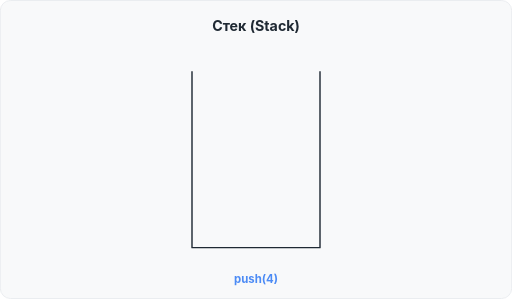
t = 0.00 s
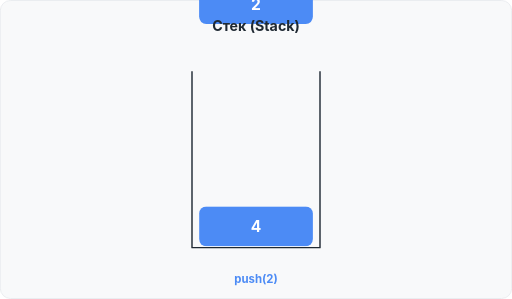
t = 1.73 s
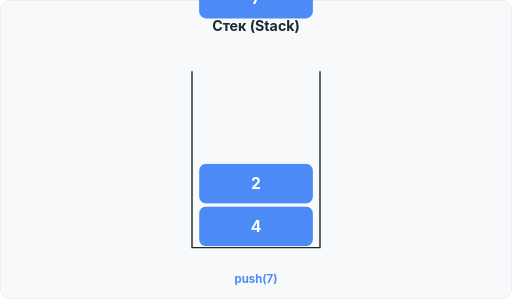
t = 3.23 s
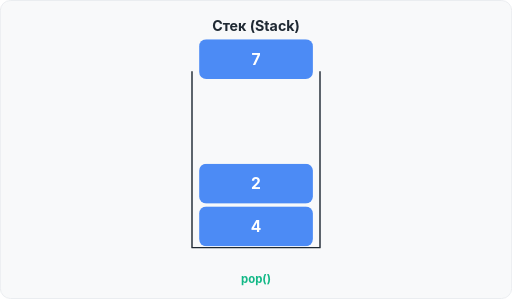
t = 4.95 s
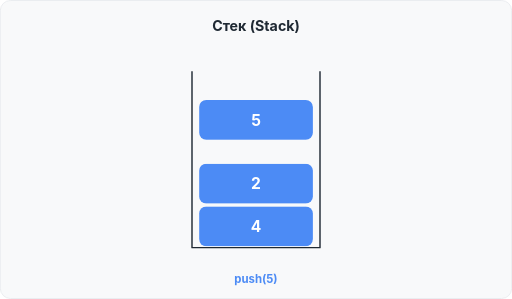
t = 6.68 s
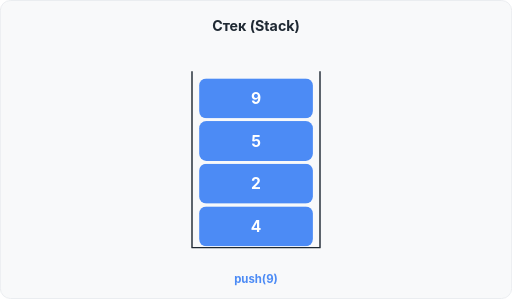
t = 8.40 s

The animated SVG that drew these frames (rendered in a browser with its animation timeline set to each time). Animation: 11 CSS @keyframes rules; frames cover the first 8.40 s, repeats indefinitely.

<svg xmlns="http://www.w3.org/2000/svg" width="720" height="420" viewBox="0 0 720 420" role="img" aria-label="Стек — анимация: push и pop">
  <style>
    text { font-family: -apple-system, BlinkMacSystemFont, "Segoe UI", Helvetica, Arial, sans-serif; }
    .el { animation-duration: 15s; animation-timing-function: ease-in-out; animation-iteration-count: infinite; }
    .e4 { animation-name: e4; }
    .e2 { animation-name: e2; }
    .e7 { animation-name: e7; }
    .e5 { animation-name: e5; }
    .e9 { animation-name: e9; }
    @keyframes e4 { 0% { transform: translateY(-350px); } 6% { transform: translateY(0); } 90% { transform: translateY(0); } 96% { transform: translateY(-350px); } 100% { transform: translateY(-350px); } }
    @keyframes e2 { 0% { transform: translateY(-290px); } 10% { transform: translateY(-290px); } 16% { transform: translateY(0); } 80% { transform: translateY(0); } 86% { transform: translateY(-290px); } 100% { transform: translateY(-290px); } }
    @keyframes e7 { 0% { transform: translateY(-230px); } 20% { transform: translateY(-230px); } 26% { transform: translateY(0); } 30% { transform: translateY(0); } 36% { transform: translateY(-230px); } 100% { transform: translateY(-230px); } }
    @keyframes e5 { 0% { transform: translateY(-230px); } 40% { transform: translateY(-230px); } 46% { transform: translateY(0); } 70% { transform: translateY(0); } 76% { transform: translateY(-230px); } 100% { transform: translateY(-230px); } }
    @keyframes e9 { 0% { transform: translateY(-170px); } 50% { transform: translateY(-170px); } 56% { transform: translateY(0); } 60% { transform: translateY(0); } 66% { transform: translateY(-170px); } 100% { transform: translateY(-170px); } }
    .lbl { opacity: 0; animation-duration: 15s; animation-timing-function: step-end; animation-iteration-count: infinite; }
    .p4 { animation-name: p4; }
    .p2 { animation-name: p2; }
    .p7 { animation-name: p7; }
    .p5 { animation-name: p5; }
    .p9 { animation-name: p9; }
    .pp { animation-name: pp; }
    @keyframes p4 { 0% { opacity: 1; } 10% { opacity: 0; } }
    @keyframes p2 { 0% { opacity: 0; } 10% { opacity: 1; } 20% { opacity: 0; } }
    @keyframes p7 { 0% { opacity: 0; } 20% { opacity: 1; } 30% { opacity: 0; } }
    @keyframes p5 { 0% { opacity: 0; } 40% { opacity: 1; } 50% { opacity: 0; } }
    @keyframes p9 { 0% { opacity: 0; } 50% { opacity: 1; } 60% { opacity: 0; } }
    @keyframes pp { 0% { opacity: 0; } 30% { opacity: 1; } 40% { opacity: 0; } 60% { opacity: 1; } }
  </style>
  <rect x="0.5" y="0.5" width="719" height="419" rx="14" fill="#F8F9FA" stroke="#E4E7EB"/>
  <path d="M270 100 V348 H450 V100" fill="none" stroke="#1F2933" stroke-width="2" stroke-linejoin="round"/>
  <g class="el e4">
    <rect x="280" y="290" width="160" height="56" rx="10" fill="#4C8BF5"/>
    <text x="360" y="326" text-anchor="middle" font-size="22" font-weight="700" fill="#FFFFFF">4</text>
  </g>
  <g class="el e2">
    <rect x="280" y="230" width="160" height="56" rx="10" fill="#4C8BF5"/>
    <text x="360" y="266" text-anchor="middle" font-size="22" font-weight="700" fill="#FFFFFF">2</text>
  </g>
  <g class="el e7">
    <rect x="280" y="170" width="160" height="56" rx="10" fill="#4C8BF5"/>
    <text x="360" y="206" text-anchor="middle" font-size="22" font-weight="700" fill="#FFFFFF">7</text>
  </g>
  <g class="el e5">
    <rect x="280" y="170" width="160" height="56" rx="10" fill="#4C8BF5"/>
    <text x="360" y="206" text-anchor="middle" font-size="22" font-weight="700" fill="#FFFFFF">5</text>
  </g>
  <g class="el e9">
    <rect x="280" y="110" width="160" height="56" rx="10" fill="#4C8BF5"/>
    <text x="360" y="146" text-anchor="middle" font-size="22" font-weight="700" fill="#FFFFFF">9</text>
  </g>
  <text x="360" y="44" text-anchor="middle" font-size="20" font-weight="700" fill="#1F2933">Стек (Stack)</text>
  <text class="lbl p4" x="360" y="398" text-anchor="middle" font-size="16" font-weight="700" fill="#4C8BF5">push(4)</text>
  <text class="lbl p2" x="360" y="398" text-anchor="middle" font-size="16" font-weight="700" fill="#4C8BF5">push(2)</text>
  <text class="lbl p7" x="360" y="398" text-anchor="middle" font-size="16" font-weight="700" fill="#4C8BF5">push(7)</text>
  <text class="lbl p5" x="360" y="398" text-anchor="middle" font-size="16" font-weight="700" fill="#4C8BF5">push(5)</text>
  <text class="lbl p9" x="360" y="398" text-anchor="middle" font-size="16" font-weight="700" fill="#4C8BF5">push(9)</text>
  <text class="lbl pp" x="360" y="398" text-anchor="middle" font-size="16" font-weight="700" fill="#12B886">pop()</text>
</svg>
